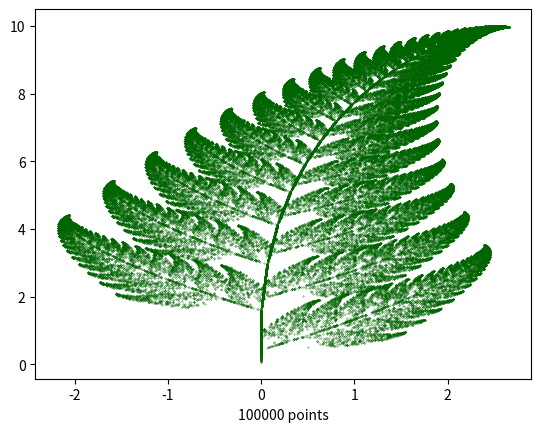
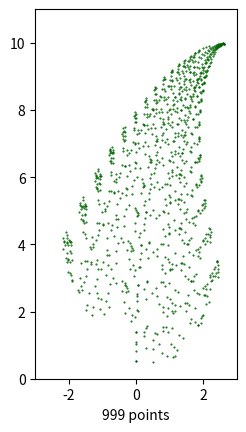

These figures' Python source, in order:
# These are the standard imports for CS 111. This list may change as the quarter goes on.

import os
import time
import math
import numpy as np
import scipy
from scipy import sparse
from scipy import linalg
import scipy.sparse.linalg as spla
import matplotlib.pyplot as plt
from matplotlib import cm
from mpl_toolkits.mplot3d import axes3d
%matplotlib tk


def draw_fern(nsteps = 1000, speed = 100):
    """Draw the Barnsley fractal fern
    Parameters: 
      nsteps (default 1000): number of fern points to draw.
      speed (default 100): drawing speed in points per second. (not implemented yet)
    Outputs:
      none
    """

    # There are four affine transformations that go from one fern point to the next.
    # Each transformation is represented by a 2-by-2 matrix A and a 2-vector b.
    Alist = [ np.array( [[ .85,  .04], [-.04, .85]] ), \
              np.array( [[ .20, -.26], [ .23, .22]] ), \
              np.array( [[-.15,  .28], [ .26, .24]] ), \
              np.array( [[   0,    0], [   0, .16]] )]

    blist = [ np.array( [0, 1.6] ), \
              np.array( [0, 1.6] ), \
              np.array( [0, .44] ), \
              np.array( [0,   0] )]

    # Here are the probabilities that each transformation is chosen
    probs = [ .85, .07, .07, .01 ]

    # Start the list of points
    x = np.array([.5, .5])
    xcoords = [x[0]]
    ycoords = [x[1]]
    
    # Start the figure with the first point
    # for now, we just draw the figure at the end   

    # Add the rest of the points
    for step in range(nsteps):

        # Pause between points
        # for now, no pause

        # Choose a transformation for this step
        which_trans = np.random.choice(range(4), p = probs)
        A = Alist[which_trans]
        b = blist[which_trans]

        # Step to the next point
        x = A @ x + b

        # Update the list of points and the plot
        xcoords.append(x[0])
        ycoords.append(x[1])
        
    # Plot the final figure
    plt.plot(xcoords, ycoords, linestyle='', marker='.', markersize=.5, color='DarkGreen')
    plt.xlabel(str(nsteps) + ' points')
        



draw_fern(100000)







def draw_fern2(nsteps = 1000, speed = 10):
    """Draw the Barnsley fractal fern
    Parameters: 
      nsteps (default 1000): number of fern points to draw.
      speed (default 10): drawing speed in points per second. (not implemented yet)
    Outputs:
      none
    """

    # There are four affine transformations that go from one fern point to the next.
    # Each transformation is represented by a 2-by-2 matrix A and a 2-vector b.
    Alist = [ np.array( [[ .85,  .04], [-.04, .85]] ), \
              np.array( [[ .20, -.26], [ .23, .22]] ), \
              np.array( [[-.15,  .28], [ .26, .24]] ), \
              np.array( [[   0,    0], [   0, .16]] )]

    blist = [ np.array( [0, 1.6] ), \
              np.array( [0, 1.6] ), \
              np.array( [0, .44] ), \
              np.array( [0,   0] )]

    # Here are the probabilities that each transformation is chosen
    probs = [ .85, .07, .07, .01 ]

    # Start the list of points
    x = np.array([.5, .5])
    xcoords = [x[0]]
    ycoords = [x[1]]
    
    # Start the figure with the first point
    fig, ax = plt.subplots()
    points, = ax.plot(xcoords, ycoords)
    ax.set_aspect('equal')
    ax.set_xlim(left = -3.0, right = 3.0)
    ax.set_ylim(bottom = 0.0, top = 11.0)
    points.set_marker('.')
    points.set_color('DarkGreen')
    points.set_markersize(1)
    points.set_linestyle('') 

    # Add the rest of the points
    for step in range(nsteps):

        # Pause between points
        #time.sleep(1/speed)

        # Choose a transformation for this step
        which_trans = np.random.choice(range(4), p = probs)
        A = Alist[which_trans]
        b = blist[which_trans]

        # Step to the next point
        x = A @ x + b

        # Update the list of points and the plot
        xcoords.append(x[0])
        ycoords.append(x[1])
        points.set_data(xcoords, ycoords)
        ax.set_xlabel(str(step) + ' points')
        fig.canvas.draw()
        fig.canvas.flush_events()
        



%matplotlib tk
draw_fern2(nsteps=1000)



